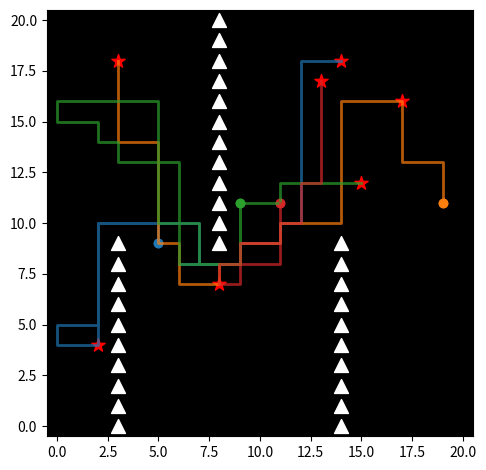

This figure's Python source:
import matplotlib.pyplot as plt
import matplotlib.animation as animation
import numpy as np

# Example matrix and initial points
matrix = np.zeros((21, 21))
points = [(5,9),(19,11),(9,11),(11,11)]  # Example initial positions of points

path = {0:[(5,9), (5,10), (4,10), (3,10), (2,10), (2,9), (2,8), (2,7), (2,6), (2,5), (2,4),(1,4),(0,4),(0,5),(1,5),(2,5),(2,6),(2,7),(2,8),(2,9),(2,10),(3,10),(4,10),(5,10),(6,10), (7,10),(7,9),(7,8), (6,8), (7,8), (7,9),(7,8), (7,9), (7,8), (8,8), (9,8), (9,9),(10,9),(11,9),(11, 10),(12,10),(12,11),(12,12),(12,13),(12,14),(12,15),(12,16),(12,17),(12,18),(13,18),(14,18)], 
        1: [(19,11),(19,12),(19,13),(18,13),(17,13),(17,14),(17,15),(17,16),(16,16),(15,16),(14,16),(14,15),(14,14),(14,13),(14,12),(14,11),(14,10),(13,10),(12,10),(11,10),(11,9),(10,9),(9,9),(9,8),(8,8),(9,8),(8,8),(8,7),(7,7),(6,7),(6,8),(6,9),(5,9),(5,10),(5,11),(5,12),(5,13),(5,14),(4,14),(3,14),(3,15),(3,16),(3,17),(3,18)],
        2: [(9,11), (9,10),(9,9),(9,8),(8,8),(7,8),(6,8),(6,9),(6,10),(5,10),(5,11),(5,12),(5,13),(4,13),(3,13),(3,14),(2,14),(2,15),(1,15),(0,15),(0,16),(1,16),(2,16),(3,16),(4,16),(5,16),(5,15),(5,14),(5,13),(6,13),(6,12),(6,11),(6,10),(7,10),(7,9),(7,8),(8,8),(9,8),(9,9),(9,10),(9,11),(10,11),(11,11),(11,12),(12,12),(13,12),(14,12),(15,12)],
        3: [(11,11),(11,10),(11,9),(10,9),(9,9),(9,8),(9,7),(8,7),(8,8),(9,8),(10,8),(11,8),(11,9),(11,10),(12,10),(12,11),(12,12),(13,12),(13,13),(13,14),(13,15),(13,16),(13,17)]}

obstacles = [[3, 0], [3, 1], [3, 2], [3, 3], [3, 4], [3, 5], [3, 6], [3, 7], [3, 8], [3, 9],
             [8, 9], [8, 10], [8, 11], [8, 12], [8, 13], [8, 14], [
                 8, 15], [8, 16], [8, 17], [8, 18], [8, 19], [8, 20],
             [14, 0], [14, 1], [14, 2], [14, 3], [14, 4], [14, 5], [14, 6], [14, 7], [14, 8], [14, 9]]


# red
# orange
# green 

goal_1 = [(2,4),(17,16),(8,7),(13,17)]

goal_2 = [(14,18),(3,18),(15,12)]

def update(frame):

    # Clear the previous plot and redraw the updated points
    plt.clf()
    plt.imshow(matrix, cmap='gray')  # Show the matrix as an image
    
    # Plot the points on the matrix with unique colors based on index 'i'
    for i, point in enumerate(points):
        plt.scatter(point[0], point[1], c=f'C{i}', marker='o')  # Plot the points with unique colors

    # Mark the fixed points with a different marker (e.g., 'X')
    for point in goal_1:
        plt.scatter(point[0], point[1], c='red', marker='*', s=100)
    
    # Mark the fixed points with a different marker (e.g., 'X')
    for point in goal_2:
        plt.scatter(point[0], point[1], c='red', marker='*', s=100)

    for point in obstacles:
        plt.scatter(point[0], point[1], c='white', marker='^', s=100)

    # Mark the fixed points with a different marker (e.g., 'o')
    for i, point in enumerate(points):
        plt.scatter(point[0], point[1], c=f'C{i}', marker='o')

    # Plot the paths for each point
    for key, p in path.items():
        x, y = zip(*p)
        plt.plot(x, y, c=f'C{key}', linestyle='-', linewidth=2, alpha=0.7)

    plt.title(f"")



# Create the animation
fig = plt.figure()

# flip y axis to match matrix





# ani = animation.FuncAnimation(fig, update, frames=100, interval=200)
update(frame=0)
plt.gca().invert_yaxis()

plt.tight_layout()
plt.show()





